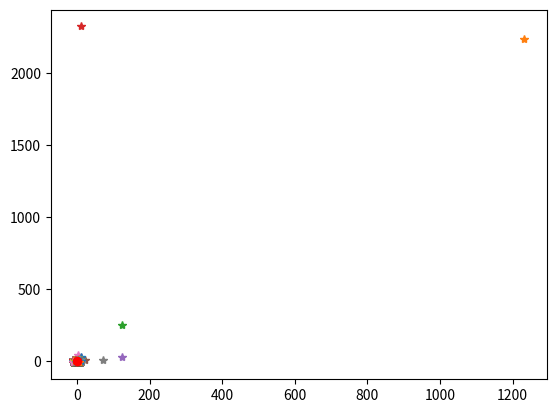

Generate this figure with matplotlib:

import random

#selection sort
array_1 = [8,0,4,3,2,7,9,6,5,1]
for i in range(len(array_1)):
    for j in range(i+1,len(array_1)): 
        if array_1[i] < array_1[j]:
            pass
        else:
            temp = array_1[i]
            array_1[i] = array_1[j]
            array_1[j]= temp
print(array_1)

array_1 = [8,0,4,3,2,7,9,6,5,1]
for i in range(len(array_1)):
    minI=i
    for j in range(i+1,len(array_1)): 
        if array_1[minI] < array_1[j]: 
            pass
        else:
            minI=j
    temp = array_1[i]
    array_1[i] = array_1[minI]
    array_1[minI]= temp
    
print(array_1)

point_1 = [[2,5],[1232,2235],[123,253],[12,2325],[123,25],[22,5],[2,45],[72,5],[2,5]]

from matplotlib import pyplot as plt
for i in range(len(point_1)):
    plt.plot(point_1[i][0],point_1[i][1],'*')
plt.show()

point_1 = [[2,5],[12,25],[12,25],[12,25],[12,25],[2,5],[2,5],[2,5],[2,5]]
point_1

point_1=[2,5]
point_2=[12,25]
center = [(2+12)/2,(5+25)/2]
from matplotlib import pyplot as plt
plt.plot(point_1[0],point_1[1],'*')
plt.plot(point_2[0],point_2[1],'*')
plt.plot(center[0],center[1],'*')



plt.show()


import random
from matplotlib import pyplot as plt

def get_center(points):
    x_s=[i for i,j in points]
    y_s=[j for i,j in points]

    center_x=sum(x_s)/len(x_s)
    center_y= sum(y_s)/len(y_s)
    
    return center_x,center_y

def get_points(n):
    point_1=[]
    for i in range(n):
        x= random.randint(-10,10)
        y= random.randint(-10,10)
        point_1.append([x,y])
    return point_1

def plot_points(points):
    for i in range(len(points)):
        plt.plot(points[i][0],points[i][1],'*')
    center = get_center(points)
    plt.plot(center[0],center[1],'or')
    #plt.plot(center[0],center[1],'r*')
    plt.show()

def get_distance_for_n_point(points):
    center = get_center(points)
    distance=[]
    for p in points:
        a=(p[0]-center[0])
        b=(p[1]-center[1])
        distance.append((a**2+b**2)**0.5)
    return distance
    
p1 = get_points(10)
plot_points(p1)

#-1000 ile 1000 arasinda random degerler ile 
p_1= get_points(10000)
plot_points(p_1)

point_1

def get_center(points):
    x_s=[i for i,j in points]
    y_s=[j for i,j in points]


    center_x=sum(x_s)/len(x_s)
    center_y= sum(y_s)/len(y_s)
    return center_x,center_y

def get_distance_for_n_point(points):
    center = get_center(points)
    distance=[]
    for p in points:
        a=(p[0]-center[0])
        b=(p[1]-center[1])
        distance.append((a**2+b**2)**0.5)
    return distance
    
p_2= get_points(10)
get_distance_for_n_point(p_2)

def get_n_points(n):
    points = []
    for i in range(n):
        x=random.randint(-10,10)
        y=random.randint(-10,10)
        points.append([x,y])
    return points
#center 
def get_distance(p_1,p_2):
    a=p_2[0]-p_1[0]
    b=p_2[1]-p_1[1]
    return (a**2+b**2)**0.5
    
    
points_1=get_n_points(10)
points_1


get_center(points_1)

def myselectionSort(points):
    n=len(points)
    center = get_center(points)
    sayac1=0
    sayac2=0
    for i in range(n):
        for j in range(i+1,n):
            a= get_distance(points[i],center)
            b= get_distance(points[j],center)
            sayac1 = sayac1+1 #karsilastirma ~ comprasion
            if(a>b):
                sayac2 +=1 # degistirme ~ swap
                temp=points[i]
                points[i]=points[j]
                points[j]=temp
    return points,sayac1,sayac2
     
    
points_1 = get_n_points(5)
points_1

points_2 = myselectionSort(points_1)
points_2
